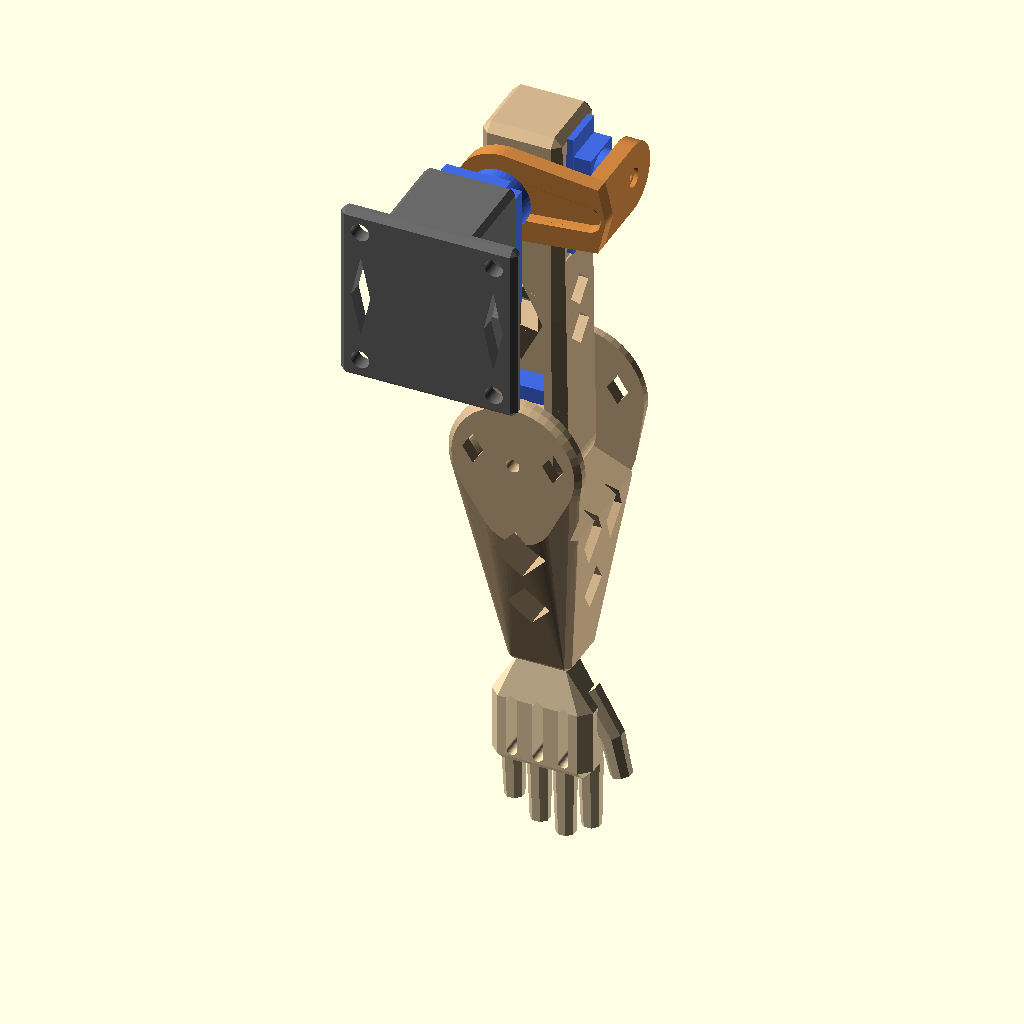
Cell 1 — every parameter at its default value.
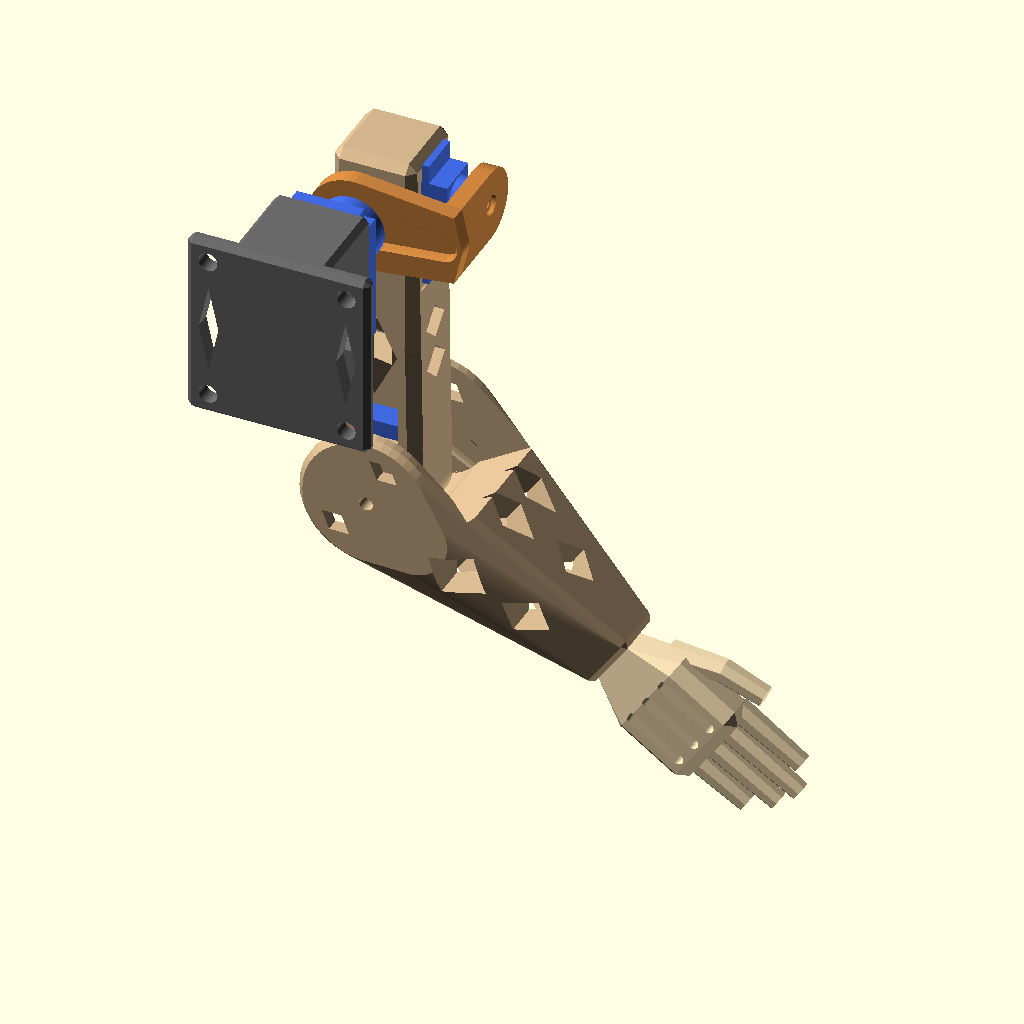
Cell 2: the same model with animate = true.
The same orthographic view direction (rotation 55°, 0°, 25°; colour scheme Cornfield) for every cell, with the view re-fitted per cell, so scale and position can differ between cells.
OpenSCAD source file human_arm.scad:
// Anthropomorphic 3-DOF arm (right arm).
// J1 shoulder flexion (swing forward/back): SG90 in the shoulder mount.
// J2 shoulder abduction (raise sideways) and J3 elbow flexion: 3.3 g micro servos
// (16.7 x 8.2 x 17 mm, 0.3 kg.cm). The arm hangs down at rest, palm facing the body.
// Datum: J1 axis is the Y axis; Y=0 is the front face of the shoulder mount.
// +X forward, +Y outward (away from the body), +Z up.
// Single parts render in print orientation; all print without supports.
part = "assembly"; // "assembly" | "mount" | "cap" | "upper_arm" | "forearm" | "hand"
flex = 0;          // deg, J1: + swings the arm forward (preview only)
abduct = 00;        // deg, J2: + raises the arm sideways (preview only)
elbow = 0;         // deg, J3: + bends the forearm forward (preview only)
animate = false;   // true: joints follow $t (View > Animate in the GUI, or --animate on the CLI)

// Joint angles actually shown: a waving loop when animating, the sliders above otherwise.
cycle = 360 * $t;
flex_shown = animate ? 30 * sin(cycle) : flex;
abduct_shown = animate ? 30 * (1 - cos(cycle)) : abduct;
elbow_shown = animate ? 55 + 45 * sin(3 * cycle) : elbow;

$fn = 48;
eps = 0.01;
// FDM fits. Pockets print undersized and the J2 pocket and the J2/J3 horn pockets print on
// their side, where the bridged roof sags, so these are looser than the nominal sizes suggest.
clearance = 0.4;   // per side, servo body in its pocket (clone servos vary by +/-0.2)
chamfer = 2;       // 45 degree edge chamfer on the organic parts
horn_clearance = 0.3; // per side, horn in its pocket
lead_in = 0.4;     // 45 degree entry chamfer on horn pockets and the wrist socket; the J1 horn
                   // pocket and the wrist socket open onto the bed, where elephant foot narrows them
wire_notch_w = 8.5;   // passes a 3-pin Dupont connector
wire_notch_h = 6;     // wire exit zone above the servo bottom

// --- servo specs (measure yours), indexed by the S_ and H_ constants below ---
S_LEN = 0;        // body length along the tab axis
S_W = 1;          // body width
S_H = 2;          // bottom to top of main body (excluding gear cap)
S_TAB_H = 3;      // body bottom to underside of mounting tabs
S_TAB_T = 4;      // tab thickness
S_TAB_SPAN = 5;   // tab tip to tab tip
S_HOLE_PITCH = 6; // mounting hole centre distance
S_SHAFT_OFF = 7;  // shaft axis to the near end of the body
S_CAP_D = 8;      // gear cap diameter
S_CAP_H = 9;      // gear cap height above body top
S_PILOT_D = 10;   // pilot for the self-tapping tab screws
S_PILOT_DEPTH = 11;
H_ARM_LEN = 12;   // single-arm horn: hub centre to arm tip
H_HUB_D = 13;
H_TIP_D = 14;
H_T = 15;         // horn thickness (preview only)
H_TOP_Z = 16;     // horn top face above servo body top
H_POCKET = 17;    // horn pocket depth
H_SCREW_D = 18;   // clearance hole for the horn screw
H_HEAD_D = 19;    // horn screw head counterbore
H_FLOOR = 20;     // material left under the horn screw head

SG90 = [22.8, 12.2, 22.7, 15.9, 2.5, 32.3, 27.8, 5.9, 11.8, 4.0, 1.8, 7,
        18, 7.0, 4.0, 1.6, 6.5, 1.8, 2.5, 4.8, 1.0];
// 3.3 g micro servo: body size given, tabs/shaft/horn estimated -- check against yours.
MICRO = [16.7, 8.2, 17, 12.5, 1.2, 23.5, 20.5, 4.1, 7.5, 2.0, 1.3, 5,
         12, 5.0, 3.0, 1.2, 4.5, 1.4, 2.0, 3.6, 0.8];
J1 = SG90;
J2 = MICRO;
J3 = MICRO;

wall = 2;           // material around each servo pocket
tab_margin = 1;     // seat face beyond each end of the servo tabs

// --- shoulder mount (screws to a wall or an upright) ---
flange_t = 3;
flange_wing = 8;         // flange beyond each side of the servo housing, along X
flange_hole_d = 3.4;     // M3 clearance
flange_hole_inset = 4;   // hole centre from the wing's outer edge and ends

// --- shoulder cap (J1 output, carries the J2 horn) ---
cap_t = 3;
cap_j1_r = 8.5;          // plate radius around the J1 horn hub
cap_j2_r = 6.5;          // plate radius around the J2 horn hub
cap_horn_margin = 1.2;   // plate beyond the J1 horn tip
shoulder_offset = 11.5;  // cap J1 plate to J2 axis, along Y (room to raise the arm)

// --- upper arm (holds J2 at the top and J3 at the elbow) ---
arm_w = 15;              // thickness along Y, set by the J3 pocket depth
upper_len = 58;          // J2 axis to elbow axis
bicep_disc = [0.5, -29, 7.5]; // [x, z, r] profile circles, J2 axis at origin
elbow_disc = [0.5, -59, 8];
j2_seat_x = 7.5;         // front face where the J2 tabs sit
elbow_x = 0.5;           // elbow axis X in the upper arm frame
boss_r = 3.5;            // elbow pivot boss on the inner face
boss_h = 0.5;
pivot_pilot_d = 1.7;     // M2 self-tapping pivot screw

// --- forearm (yoke around the elbow, J3 horn on the outer cheek) ---
forearm_len = 48;        // elbow axis to wrist face
cheek_t = 2.5;
cheek_gap = 0.4;         // per side, cheek to upper arm
elbow_clear_r = 10;      // free radius around the elbow inside the yoke
elbow_max = 115;         // deg, elbow flexion the yoke is carved to allow
elbow_gap = 1;           // clearance between the upper arm and the carved yoke
elbow_sweep_step = 10;   // deg per step of the carved sweep
forearm_disc = [0.5, -9, 8]; // [x, z, r] forearm muscle
wrist_x = 12;            // wrist block width along X
wrist_y_range = [-1, 10]; // wrist block along Y, reaching past the back of the hand
wrist_h = 5;             // wrist block height along Z
wrist_y = 3;             // hand centre Y in the forearm frame
pivot_hole_d = 2.5;      // M2 clearance; printed on its side, so it comes out undersized

// --- hand (glued onto a keyed peg in the wrist) ---
hand_t = 8;              // palm thickness along Y
peg_size = [5, 5.5, 5];  // X, Y, Z; flush with the back of the hand
peg_clearance = 0.25;    // per side, room for glue
palm_w = 19;
palm_len = 22;
palm_top = 6;            // wrist face to the top of the palm
finger_d = 4.2;
finger_x = [7.2, 2.4, -2.4, -7.2];   // index..little, thumb side is +X
finger_len = [14, 17, 15.5, 12];
thumb_d = 4.8;           // at the root
thumb_tip_d = 3.65;      // tapers evenly to this at the tip
thumb_segments = [[9.5, 30], [8, 12]]; // [length, lean toward +X in deg]

// --- skeleton windows: [[a, b], half_a, half_b] diamonds cut straight through a part ---
// "_x" windows run along X with [a, b] = [y, z]; "_y" windows run along Y with [a, b] = [x, z].
// Every window that lies horizontal when printed is taller (in print) than it is wide,
// so its edges stay steeper than 45 degrees and need no support.
upper_windows_y = [[[0.5, -30], 4, 8]];
upper_windows_x = [[[0, -26], 3.5, 3.2], [[0, -34], 3.5, 3.2]];
forearm_windows_y = [[[0.5, -19], 5, 5.5], [[0.5, -32], 4, 4.5],
                     [[7.5, 1.5], 2, 3], [[-7.5, 1.5], 2, 3]]; // last two: cheeks
forearm_windows_x = [[[0, -19], 3.5, 5.5], [[8.5, -19], 3, 5.5], [[4, -32], 3.5, 4.5]];
mount_windows_x = [[[-8, -5.5], 6, 5]];                        // both housing side walls
mount_windows_y = [[[12.4, -5.5], 1.8, 8], [[-12.4, -5.5], 1.8, 8]]; // flange wings
palm_slot_x = [4.8, 0, -4.8]; // slots between the finger bones
palm_slot_w = 2;
palm_slot_z = [-8.5, -18.5];  // slot ends

// --- servo helpers ---
function center_x(s) = s[S_SHAFT_OFF] - s[S_LEN] / 2; // body centre, shaft at x=0
function tab_bottom_z(s) = s[S_TAB_H] - s[S_H];       // tab underside below body top
function horn_seat(s) = s[H_TOP_Z] - s[H_POCKET];      // servo body top to mating face
// Seat face extent along the servo's length (its local X), tabs plus margin.
function tab_range(s) = [center_x(s) - s[S_TAB_SPAN] / 2 - tab_margin,
                         center_x(s) + s[S_TAB_SPAN] / 2 + tab_margin];

// --- derived ---
j1_body_top_y = -tab_bottom_z(J1);                // J1 tabs sit on the mount face
j1_horn_y = j1_body_top_y + horn_seat(J1);
mount_half_x = J1[S_W] / 2 + clearance + wall;    // J1 housing half width
mount_back_y = j1_body_top_y - J1[S_H] - clearance - wall;
mount_z = tab_range(J1);                          // J1 lies with its length along Z
j1_horn_tip_x = J1[H_ARM_LEN] - J1[H_TIP_D] / 2;  // centre of the J1 horn tip
j2_y = j1_horn_y + cap_t + shoulder_offset;
j2_box = [[j2_seat_x - J2[S_TAB_H] - clearance - wall, -arm_w / 2, tab_range(J2)[0]],
          [j2_seat_x, arm_w / 2, tab_range(J2)[1]]]; // J2 housing at the top of the arm
j2_body_top_x = j2_seat_x - tab_bottom_z(J2);
j2_horn_x = j2_body_top_x + horn_seat(J2);
j3_body_top_y = arm_w / 2 - tab_bottom_z(J3);
j3_horn_y = j3_body_top_y + horn_seat(J3);
j3_floor_y = j3_body_top_y - J3[S_H] - clearance; // bottom of the J3 pocket
inner_cheek_y = -arm_w / 2 - boss_h - cheek_gap;  // inner face of the inner cheek
outer_cheek_y = j3_horn_y;                        // inner face of the outer cheek
forearm_y0 = inner_cheek_y - cheek_t;
forearm_y1 = outer_cheek_y + cheek_t;
peg_y0 = hand_t / 2 - peg_size[1];                // peg spans peg_y0..hand_t/2
finger_center_y = hand_t / 2 - finger_d / 2;      // fingers flush with the back of the hand

for (s = [[J1, cap_t], [J2, cap_t], [J3, cheek_t]])
    assert(s[0][H_POCKET] + s[0][H_FLOOR] < s[1], "plate too thin for horn screw");
for (s = [J1, J2, J3]) assert(horn_seat(s) > s[S_CAP_H], "horn seat hits the gear cap");
assert(norm([elbow_disc[0] - elbow_x, elbow_disc[1] + upper_len]) + elbow_disc[2] + 0.5
       < elbow_clear_r, "yoke rubs the elbow");
assert(j3_floor_y > -arm_w / 2 + 1.5, "J3 pocket breaks through the inner face");
echo(j2_y = j2_y, j2_horn_x = j2_horn_x, forearm_width = forearm_y1 - forearm_y0);
echo(total_length = upper_len + forearm_len + palm_len + max(finger_len));

// Place children in a frame whose local X points along xdir and local Z along zdir.
module frame(origin, xdir, zdir) {
    ydir = cross(zdir, xdir);
    multmatrix([[xdir[0], ydir[0], zdir[0], origin[0]],
                [xdir[1], ydir[1], zdir[1], origin[1]],
                [xdir[2], ydir[2], zdir[2], origin[2]],
                [0, 0, 0, 1]]) children();
}

// Disc in the XZ plane at [x, z, r], spanning y0..y1, with 45 degree chamfered faces.
module chamfer_disc(disc, y0, y1, c = chamfer) {
    hull() {
        translate([disc[0], y0, disc[1]]) rotate([-90, 0, 0])
            cylinder(r = disc[2] - c, h = y1 - y0);
        translate([disc[0], y0 + c, disc[1]]) rotate([-90, 0, 0])
            cylinder(r = disc[2], h = y1 - y0 - 2 * c);
    }
}

// Box from corner p0 to corner p1 with 45 degree chamfered edges.
module chamfer_box(p0, p1, c = chamfer) {
    size = p1 - p0;
    hull() for (i = [0 : 2])
        translate(p0 + [i == 0 ? 0 : c, i == 1 ? 0 : c, i == 2 ? 0 : c])
            cube(size - [i == 0 ? 0 : 2 * c, i == 1 ? 0 : 2 * c, i == 2 ? 0 : 2 * c]);
}

// Diamond window cut straight through along X (see the skeleton windows parameters).
module window_x(w) {
    translate([0, w[0][0], w[0][1]]) rotate([0, 90, 0])
        linear_extrude(height = 200, center = true)
            polygon([[w[2], 0], [0, w[1]], [-w[2], 0], [0, -w[1]]]);
}

// Diamond window cut straight through along Y (see the skeleton windows parameters).
module window_y(w) {
    translate([w[0][0], 0, w[0][1]]) rotate([90, 0, 0])
        linear_extrude(height = 200, center = true)
            polygon([[w[1], 0], [0, w[2]], [-w[1], 0], [0, -w[2]]]);
}

// All windows of one part.
module windows(along_x, along_y) {
    for (w = along_x) window_x(w);
    for (w = along_y) window_y(w);
}

// Single-arm horn outline of servo s, hub on the shaft, arm along +X.
module horn_2d(s, extra) {
    hull() {
        circle(d = s[H_HUB_D] + 2 * extra);
        translate([s[H_ARM_LEN] - s[H_TIP_D] / 2, 0]) circle(d = s[H_TIP_D] + 2 * extra);
    }
}

// Horn pocket, screw hole and counterbore; mating face at z=0, part body in +Z.
module horn_socket(s, part_t) {
    translate([0, 0, -eps]) linear_extrude(s[H_POCKET] + eps) horn_2d(s, horn_clearance);
    hull() {
        translate([0, 0, -eps]) linear_extrude(eps) horn_2d(s, horn_clearance + lead_in);
        translate([0, 0, lead_in]) linear_extrude(eps) horn_2d(s, horn_clearance);
    }
    translate([0, 0, -eps]) cylinder(d = s[H_SCREW_D], h = part_t + 2 * eps);
    translate([0, 0, s[H_POCKET] + s[H_FLOOR]]) cylinder(d = s[H_HEAD_D], h = part_t);
}

// Pocket for servo s in its own frame (shaft on local Z, shaft end of the body toward +X,
// origin at the body top). Clears the body, the tab seat and the tab pilots, plus a wire
// notch at the far end that leaves through the floor ("floor") or along -X ("end").
module servo_mount_cut(s, wire_exit) {
    tab_z = tab_bottom_z(s);
    far_end = center_x(s) - s[S_LEN] / 2 - clearance;
    translate([far_end, -s[S_W] / 2 - clearance, -s[S_H] - clearance])
        cube([s[S_LEN] + 2 * clearance, s[S_W] + 2 * clearance, s[S_H] + clearance + tab_z + eps]);
    translate([center_x(s) - s[S_TAB_SPAN] / 2 - 1, -s[S_W] / 2 - 1, tab_z])
        cube([s[S_TAB_SPAN] + 2, s[S_W] + 2, 60]);
    for (side = [-1, 1])
        translate([center_x(s) + side * s[S_HOLE_PITCH] / 2, 0, tab_z - s[S_PILOT_DEPTH]])
            cylinder(d = s[S_PILOT_D], h = s[S_PILOT_DEPTH] + eps);
    if (wire_exit == "floor")
        translate([far_end - 5, -wire_notch_w / 2, -s[S_H] - 40])
            cube([8, wire_notch_w, 40 + wire_notch_h]);
    else
        translate([far_end - 60, -wire_notch_w / 2, -s[S_H] - clearance])
            cube([60 + eps, wire_notch_w, wire_notch_h + clearance]);
}

// Body of servo s without its horn, in its own frame (see servo_mount_cut).
module servo_body(s) {
    color("RoyalBlue") {
        translate([center_x(s) - s[S_LEN] / 2, -s[S_W] / 2, -s[S_H]])
            cube([s[S_LEN], s[S_W], s[S_H]]);
        translate([center_x(s) - s[S_TAB_SPAN] / 2, -s[S_W] / 2, tab_bottom_z(s)])
            cube([s[S_TAB_SPAN], s[S_W], s[S_TAB_T]]);
        cylinder(d = s[S_CAP_D], h = s[S_CAP_H]);
    }
}

// Servo s with its horn hub, for preview.
module servo(s) {
    servo_body(s);
    color("White") translate([0, 0, s[H_TOP_Z] - s[H_T]]) cylinder(d = s[H_HUB_D], h = s[H_T]);
}

// Servo frames, each in the frame of the part that holds the servo body.
module j1_frame() { frame([0, j1_body_top_y, 0], [0, 0, 1], [0, 1, 0]) children(); }
module j2_frame() { frame([j2_body_top_x, 0, 0], [0, 0, 1], [1, 0, 0]) children(); }
module j3_frame() { frame([elbow_x, j3_body_top_y, -upper_len], [0, 0, -1], [0, 1, 0]) children(); }

// Shoulder mount: housing for J1 plus a flange that screws to a wall or upright.
module mount() {
    difference() {
        union() {
            chamfer_box([-mount_half_x, mount_back_y, mount_z[0]], [mount_half_x, 0, mount_z[1]], 1);
            chamfer_box([-mount_half_x - flange_wing, mount_back_y, mount_z[0]],
                        [mount_half_x + flange_wing, mount_back_y + flange_t, mount_z[1]], 1);
        }
        j1_frame() servo_mount_cut(J1, "end");
        windows(mount_windows_x, mount_windows_y);
        for (x = [-1, 1], z = [mount_z[1] - flange_hole_inset, mount_z[0] + flange_hole_inset])
            translate([x * (mount_half_x + flange_wing - flange_hole_inset), mount_back_y - eps, z])
                rotate([-90, 0, 0]) cylinder(d = flange_hole_d, h = flange_t + 2 * eps);
    }
}

// Shoulder cap: L-plate from the J1 horn (normal Y) to the J2 horn (normal X).
module cap() {
    bar = [[j2_horn_x, j1_horn_y, -cap_j2_r], [j2_horn_x + cap_t, j1_horn_y + cap_t, cap_j2_r]];
    difference() {
        union() {
            hull() {
                translate([0, j1_horn_y, 0]) rotate([-90, 0, 0]) cylinder(r = cap_j1_r, h = cap_t);
                translate([j1_horn_tip_x, j1_horn_y, 0]) rotate([-90, 0, 0])
                    cylinder(r = J1[H_TIP_D] / 2 + horn_clearance + cap_horn_margin, h = cap_t);
                translate(bar[0]) cube(bar[1] - bar[0]);
            }
            hull() {
                translate(bar[0]) cube(bar[1] - bar[0]);
                translate([j2_horn_x, j2_y, 0]) rotate([0, 90, 0]) cylinder(r = cap_j2_r, h = cap_t);
            }
        }
        frame([0, j1_horn_y, 0], [1, 0, 0], [0, 1, 0]) horn_socket(J1, cap_t);
        frame([j2_horn_x, j2_y, 0], [0, -1, 0], [1, 0, 0]) horn_socket(J2, cap_t);
    }
}

// Upper arm: J2 in the shoulder end (tabs on the front), J3 in the elbow (tabs outward).
// Frame: J2 axis at the origin, arm centred on y=0, hanging along -Z.
module upper_arm() {
    pivot_y0 = -arm_w / 2 - boss_h;
    difference() {
        union() {
            hull() {
                chamfer_box(j2_box[0], j2_box[1], 1.5);
                chamfer_disc(bicep_disc, -arm_w / 2, arm_w / 2);
            }
            hull() {
                chamfer_disc(bicep_disc, -arm_w / 2, arm_w / 2);
                chamfer_disc(elbow_disc, -arm_w / 2, arm_w / 2);
            }
            translate([elbow_x, -arm_w / 2 + eps, -upper_len]) rotate([90, 0, 0])
                cylinder(r = boss_r, h = boss_h + eps);
        }
        j2_frame() servo_mount_cut(J2, "floor");
        j3_frame() servo_mount_cut(J3, "floor");
        windows(upper_windows_x, upper_windows_y);
        translate([elbow_x, pivot_y0 - eps, -upper_len]) rotate([-90, 0, 0])
            cylinder(d = pivot_pilot_d, h = j3_floor_y - 0.5 - pivot_y0);
    }
}

// Lower upper arm profile (bicep to elbow) in the forearm frame, grown by elbow_gap,
// spanning the space between the cheeks.
module elbow_profile() {
    translate([-elbow_x, inner_cheek_y, upper_len]) rotate([-90, 0, 0])
        linear_extrude(outer_cheek_y - inner_cheek_y) hull()
            for (d = [bicep_disc, elbow_disc])
                translate([d[0], -d[1]]) circle(r = d[2] + elbow_gap);
}

// Volume the upper arm sweeps through the yoke as the elbow bends from 0 to elbow_max.
// The forearm turns by -elbow about Y, so in its frame the upper arm turns by +elbow.
module elbow_sweep() {
    steps = ceil(elbow_max / elbow_sweep_step);
    for (i = [0 : steps - 1])
        hull() for (a = [i, i + 1]) rotate([0, a * elbow_max / steps, 0]) elbow_profile();
}

// Forearm: yoke around the elbow (horn on the outer cheek, M2 pivot on the inner one),
// tapering to a wrist with a keyed socket for the hand.
// Frame: elbow axis at the origin, y as in the upper arm, hanging along -Z.
module forearm() {
    difference() {
        hull() {
            // 1 mm chamfer: a 2 mm one would leave a feather edge on the thin cheeks
            chamfer_disc([0, 0, elbow_clear_r + cheek_t], forearm_y0, forearm_y1, 1);
            chamfer_disc(forearm_disc, forearm_y0, forearm_y1, 1);
            chamfer_box([-wrist_x / 2, wrist_y_range[0], -forearm_len],
                        [wrist_x / 2, wrist_y_range[1], -forearm_len + wrist_h], 1);
        }
        translate([0, inner_cheek_y, 0]) rotate([-90, 0, 0])
            cylinder(r = elbow_clear_r, h = outer_cheek_y - inner_cheek_y);
        translate([-2 * elbow_clear_r, inner_cheek_y, 0])
            cube([4 * elbow_clear_r, outer_cheek_y - inner_cheek_y, 2 * elbow_clear_r]);
        elbow_sweep();
        windows(forearm_windows_x, forearm_windows_y);
        frame([0, outer_cheek_y, 0], [0, 0, -1], [0, 1, 0]) horn_socket(J3, cheek_t);
        translate([0, forearm_y0 - eps, 0]) rotate([-90, 0, 0])
            cylinder(d = pivot_hole_d, h = cheek_t + 2 * eps);
        translate([-peg_size[0] / 2 - peg_clearance, wrist_y + peg_y0 - peg_clearance,
                   -forearm_len - eps])
            cube([peg_size[0] + 2 * peg_clearance, peg_size[1] + 2 * peg_clearance,
                  peg_size[2] + 1]);
        hull() for (g = [0, lead_in])
            translate([-peg_size[0] / 2 - peg_clearance - lead_in + g,
                       wrist_y + peg_y0 - peg_clearance - lead_in + g, -forearm_len - eps + g])
                cube([peg_size[0] + 2 * (peg_clearance + lead_in - g),
                      peg_size[1] + 2 * (peg_clearance + lead_in - g), eps]);
    }
}

// Octagonal finger segment along -Z from the origin, flat faces toward +/-Y, tapered tip.
module finger_rod(len, d) {
    r = d / 2 / cos(22.5);
    hull() {
        rotate([0, 0, 22.5]) cylinder(r = r, h = eps, $fn = 8);
        translate([0, (d - 0.8 * d) / 2, -len]) rotate([0, 0, 22.5])
            cylinder(r = 0.8 * r, h = eps, $fn = 8);
    }
}

// Thin octagonal finger cross-section centred at [x, z], tilted by lean degrees toward +X,
// its flat face flush with the back of the hand (+Y).
module finger_section(xz, d, lean) {
    translate([xz[0], hand_t / 2 - d / 2, xz[1]]) rotate([0, -lean, 0]) rotate([0, 0, 22.5])
        cylinder(r = d / 2 / cos(22.5), h = eps, center = true, $fn = 8);
}

// Thumb: one tapered rod bent at the knuckle. Both halves share the knuckle section,
// which is tilted halfway between them, so the outline runs on without a notch.
module thumb() {
    a0 = thumb_segments[0][1];
    a1 = thumb_segments[1][1];
    root = [palm_w / 2 - 3, -palm_top];
    knuckle = root + thumb_segments[0][0] * [sin(a0), -cos(a0)];
    tip = knuckle + thumb_segments[1][0] * [sin(a1), -cos(a1)];
    knuckle_d = thumb_d + (thumb_tip_d - thumb_d)
                * thumb_segments[0][0] / (thumb_segments[0][0] + thumb_segments[1][0]);
    hull() {
        finger_section(root, thumb_d, a0);
        finger_section(knuckle, knuckle_d, (a0 + a1) / 2);
    }
    hull() {
        finger_section(knuckle, knuckle_d, (a0 + a1) / 2);
        finger_section(tip, thumb_tip_d, a1);
    }
}

// Hand: palm, four fingers and a thumb, all flush with the back of the hand (+Y).
// Frame: wrist face centre at the origin, hand along -Z, palm facing -Y, thumb toward +X.
module hand() {
    translate([-peg_size[0] / 2, peg_y0, -eps]) cube([peg_size[0], peg_size[1], peg_size[2] + eps]);
    difference() {
        union() {
            hull() {
                chamfer_box([-wrist_x / 2, -hand_t / 2, -palm_top / 2], [wrist_x / 2, hand_t / 2, 0], 1.5);
                chamfer_box([-palm_w / 2, -hand_t / 2, -palm_len], [palm_w / 2, hand_t / 2, -palm_top]);
            }
            thumb(); // inside the difference so its root does not fill the outer palm slot
        }
        for (x = palm_slot_x)
            hull() for (z = palm_slot_z)
                translate([x, -hand_t, z]) rotate([-90, 0, 0])
                    cylinder(d = palm_slot_w, h = 2 * hand_t);
    }
    for (i = [0 : len(finger_x) - 1])
        translate([finger_x[i], finger_center_y, -palm_len + 2]) finger_rod(finger_len[i], finger_d);
}

// Everything the elbow servo moves, in the forearm frame.
module forearm_payload() {
    color("Tan") forearm();
    translate([0, wrist_y, -forearm_len]) color("Wheat") hand();
}

// Everything the J2 servo moves, in the upper arm frame.
module upper_arm_payload() {
    color("Tan") upper_arm();
    j2_frame() servo(J2);
    j3_frame() servo(J3);
    translate([elbow_x, 0, -upper_len]) rotate([0, -elbow_shown, 0]) forearm_payload();
}

module assembly() {
    color("DimGray") mount();
    j1_frame() servo(J1);
    rotate([0, -flex_shown, 0]) {
        color("Peru") cap();
        translate([0, j2_y, 0]) rotate([abduct_shown, 0, 0]) upper_arm_payload();
    }
}

if (part == "assembly") assembly();
else if (part == "mount") translate([0, 0, -mount_back_y]) rotate([90, 0, 0]) mount();
else if (part == "cap") translate([0, 0, -j1_horn_y]) rotate([90, 0, 0]) cap();
else if (part == "upper_arm") translate([0, 0, arm_w / 2]) rotate([-90, 0, 0]) upper_arm();
else if (part == "forearm") translate([0, 0, forearm_len]) forearm();
else if (part == "hand") translate([0, 0, hand_t / 2]) rotate([-90, 0, 0]) hand();
Parameter table extracted from the source (name, type, default, range or options):
part: string, default "assembly"
flex: number, default 0
abduct: number, default 0
elbow: number, default 0
animate: bool, default false
eps: number, default 0.01
clearance: number, default 0.4
chamfer: number, default 2
horn_clearance: number, default 0.3
lead_in: number, default 0.4
wire_notch_w: number, default 8.5
wire_notch_h: number, default 6
S_LEN: number, default 0
S_W: number, default 1
S_H: number, default 2
S_TAB_H: number, default 3
S_TAB_T: number, default 4
S_TAB_SPAN: number, default 5
S_HOLE_PITCH: number, default 6
S_SHAFT_OFF: number, default 7
S_CAP_D: number, default 8
S_CAP_H: number, default 9
S_PILOT_D: number, default 10
S_PILOT_DEPTH: number, default 11
H_ARM_LEN: number, default 12
H_HUB_D: number, default 13
H_TIP_D: number, default 14
H_T: number, default 15
H_TOP_Z: number, default 16
H_POCKET: number, default 17
H_SCREW_D: number, default 18
H_HEAD_D: number, default 19
H_FLOOR: number, default 20
wall: number, default 2
tab_margin: number, default 1
flange_t: number, default 3
flange_wing: number, default 8
flange_hole_d: number, default 3.4
flange_hole_inset: number, default 4
cap_t: number, default 3
cap_j1_r: number, default 8.5
cap_j2_r: number, default 6.5
cap_horn_margin: number, default 1.2
shoulder_offset: number, default 11.5
arm_w: number, default 15
upper_len: number, default 58
bicep_disc: vector, default [0.5, -29, 7.5]
elbow_disc: vector, default [0.5, -59, 8]
j2_seat_x: number, default 7.5
elbow_x: number, default 0.5
boss_r: number, default 3.5
boss_h: number, default 0.5
pivot_pilot_d: number, default 1.7
forearm_len: number, default 48
cheek_t: number, default 2.5
cheek_gap: number, default 0.4
elbow_clear_r: number, default 10
elbow_max: number, default 115
elbow_gap: number, default 1
elbow_sweep_step: number, default 10
forearm_disc: vector, default [0.5, -9, 8]
wrist_x: number, default 12
wrist_y_range: vector, default [-1, 10]
wrist_h: number, default 5
